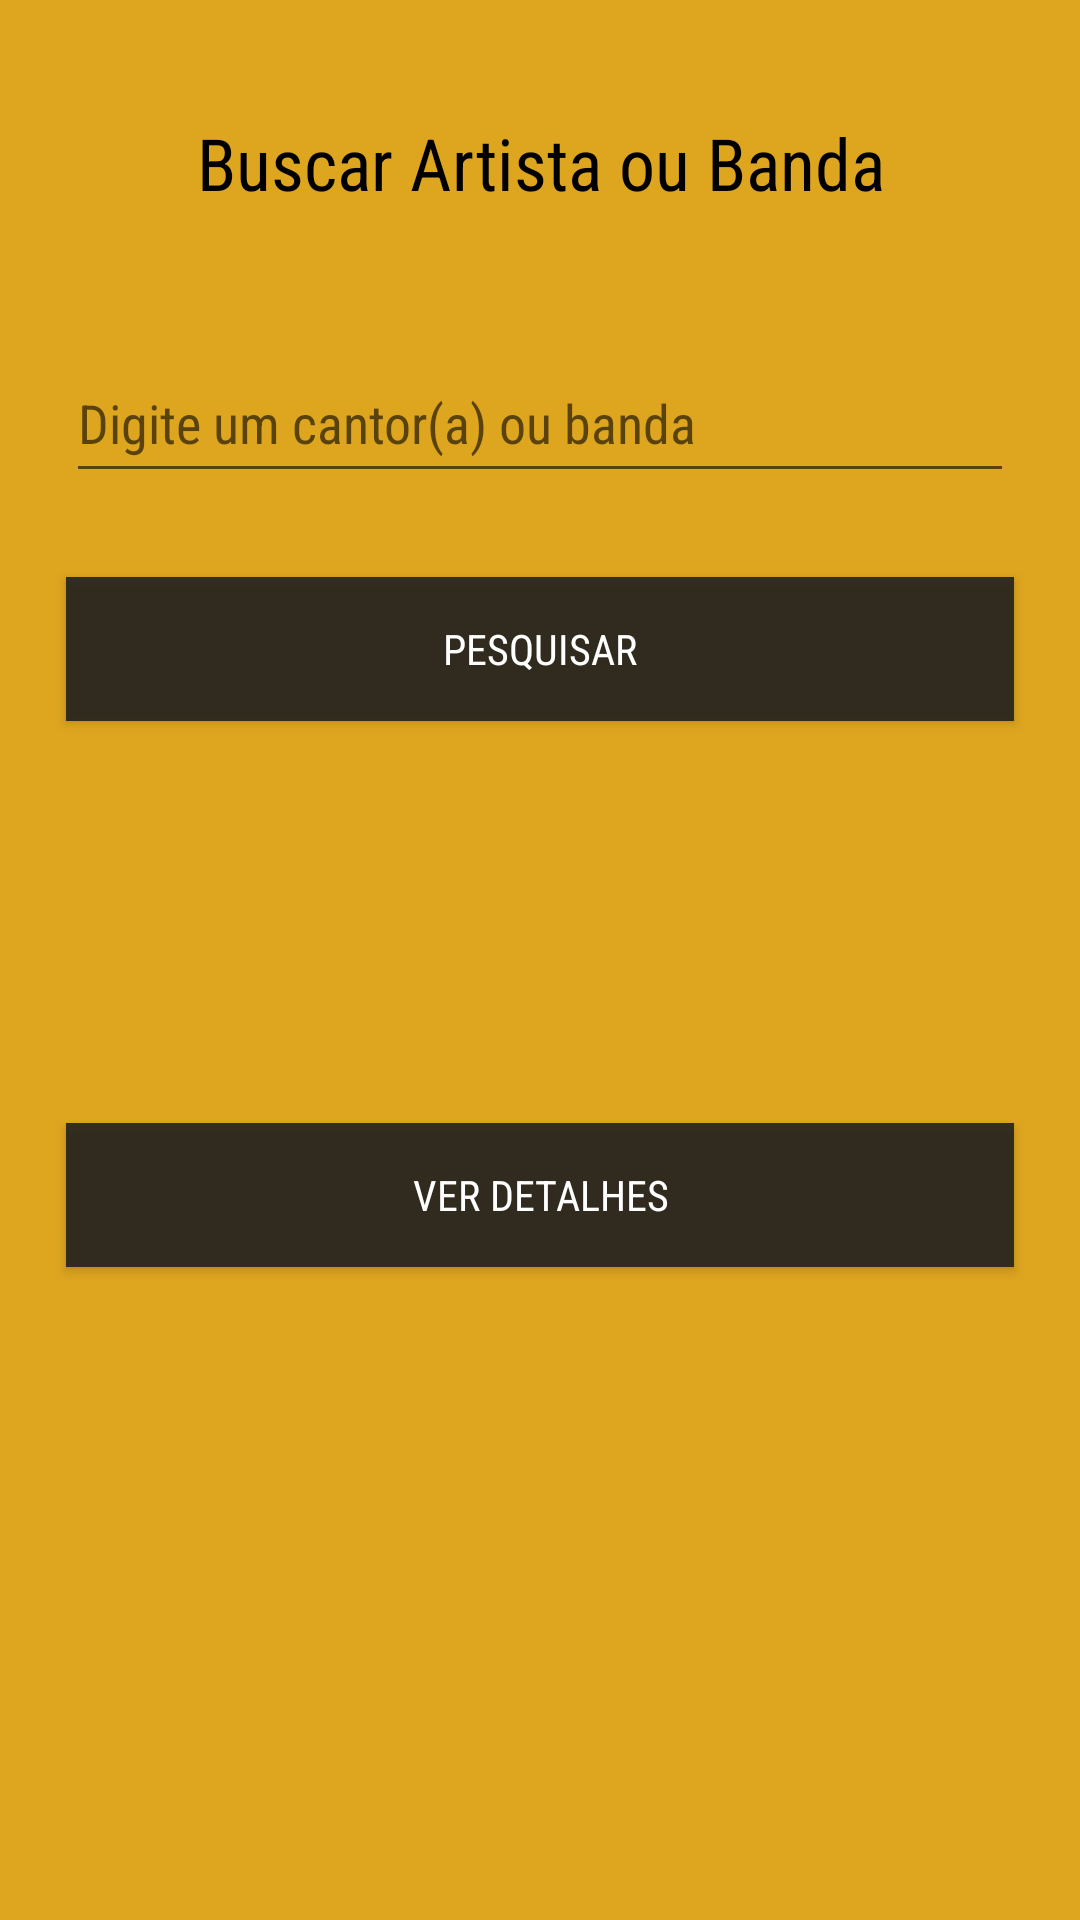

Here is an Android app screen rendered from its layout file. Give the layout XML and the strings, colors and styles it references.
<!-- AndroidManifest.xml: application theme AppTheme -->
<!-- res/layout/fragment_artista.xml -->
<?xml version="1.0" encoding="utf-8"?>
<LinearLayout xmlns:android="http://schemas.android.com/apk/res/android"
    android:layout_width="match_parent"
    android:layout_height="match_parent"
    android:orientation="vertical"
    android:background="#DEA51F">

    <RelativeLayout android:layout_width="match_parent"
        android:layout_height="match_parent"
        xmlns:android="http://schemas.android.com/apk/res/android"
        android:padding="8dp"
        >

        <TextView
            android:id="@+id/txtFragArtista"
            android:layout_width="match_parent"
            android:layout_height="wrap_content"
            android:text="Buscar Artista ou Banda"
            android:layout_margin="30dp"
            android:textAlignment="center"
            android:fontFamily="sans-serif-condensed"
            android:textSize="24sp"
            android:textColor="#000"/>

        <EditText
            android:layout_below="@+id/txtFragArtista"
            android:id="@+id/txtPesquisar"
            android:layout_width="match_parent"
            android:layout_height="50dp"
            android:hint="Digite um cantor(a) ou banda"
            android:fontFamily="sans-serif-condensed"
            android:layout_margin="14dp"/>

        <Button
            android:id="@+id/btnPesquisar"
            android:layout_width="match_parent"
            android:layout_height="wrap_content"
            android:layout_below="@+id/txtPesquisar"
            android:bottom="5dp"
            android:textColor="#fff"
            android:text="Pesquisar"
            android:background="@color/colorPrimaryDark"
            android:fontFamily="sans-serif-condensed"
            android:layout_margin="14dp"
            />

        <ImageView
            android:id="@+id/img"
            android:layout_width="150dp"
            android:layout_height="120dp"
            android:layout_below="@+id/btnPesquisar"
            android:layout_marginLeft="14dp" />

        <TextView
            android:id="@+id/txtNome"
            android:layout_width="200dp"
            android:layout_height="wrap_content"
            android:layout_below="@+id/btnPesquisar"
            android:layout_toEndOf="@+id/img"
            android:textSize="26dp"
            android:textColor="#000"
            android:textAlignment="center"
            android:layout_marginBottom="5dp"
            android:fontFamily="sans-serif-condensed"/>

        <TextView
            android:id="@+id/lblGenero"
            android:layout_width="200dp"
            android:layout_height="wrap_content"
            android:layout_below="@+id/txtNome"
            android:layout_toEndOf="@+id/img"
            android:textSize="12dp"
            android:textColor="#000"
            android:textAlignment="center"
            android:layout_marginBottom="5dp"
            android:fontFamily="sans-serif-condensed"
            />

        <TextView
            android:id="@+id/txtGenero"
            android:layout_width="200dp"
            android:layout_height="wrap_content"
            android:layout_below="@+id/lblGenero"
            android:layout_toEndOf="@+id/img"
            android:textSize="18dp"
            android:textColor="#000"
            android:textAlignment="center"
            android:layout_marginBottom="5dp"
            />

        <TextView
            android:id="@+id/lblMusica"
            android:layout_width="200dp"
            android:layout_height="wrap_content"
            android:layout_below="@+id/txtGenero"
            android:layout_toEndOf="@+id/img"
            android:textSize="12dp"
            android:textColor="#000"
            android:textAlignment="center"
            android:layout_marginBottom="5dp"
            android:fontFamily="sans-serif-condensed"
            />

        <TextView
            android:id="@+id/txtViews"
            android:layout_width="200dp"
            android:layout_height="wrap_content"
            android:layout_below="@+id/lblMusica"
            android:layout_toEndOf="@+id/img"
            android:textSize="18dp"
            android:textColor="#000"
            android:textAlignment="center"
            android:layout_marginBottom="5dp"
            android:fontFamily="sans-serif-condensed"/>

        <Button
            android:layout_below="@+id/img"
            android:id="@+id/btnDetalhes"
            android:layout_width="match_parent"
            android:layout_height="wrap_content"
            android:text="Ver detalhes"
            android:textColor="#fff"
            android:layout_marginLeft="14dp"
            android:layout_marginRight="14dp"
            android:background="@color/colorPrimaryDark"
            android:fontFamily="sans-serif-condensed"
            />

    </RelativeLayout>

</LinearLayout>
<!-- resources referenced by this layout -->
<resources>
  <color name="colorPrimaryDark">#e220201f</color>
  <style name="AppTheme" parent="Theme.AppCompat.Light.NoActionBar">
          
          <item name="colorPrimary">@color/colorPrimary</item>
          <item name="colorPrimaryDark">@color/colorPrimaryDark</item>
          <item name="colorAccent">#000</item>
      </style>
  <color name="colorPrimary">#3F51B5</color>
</resources>
